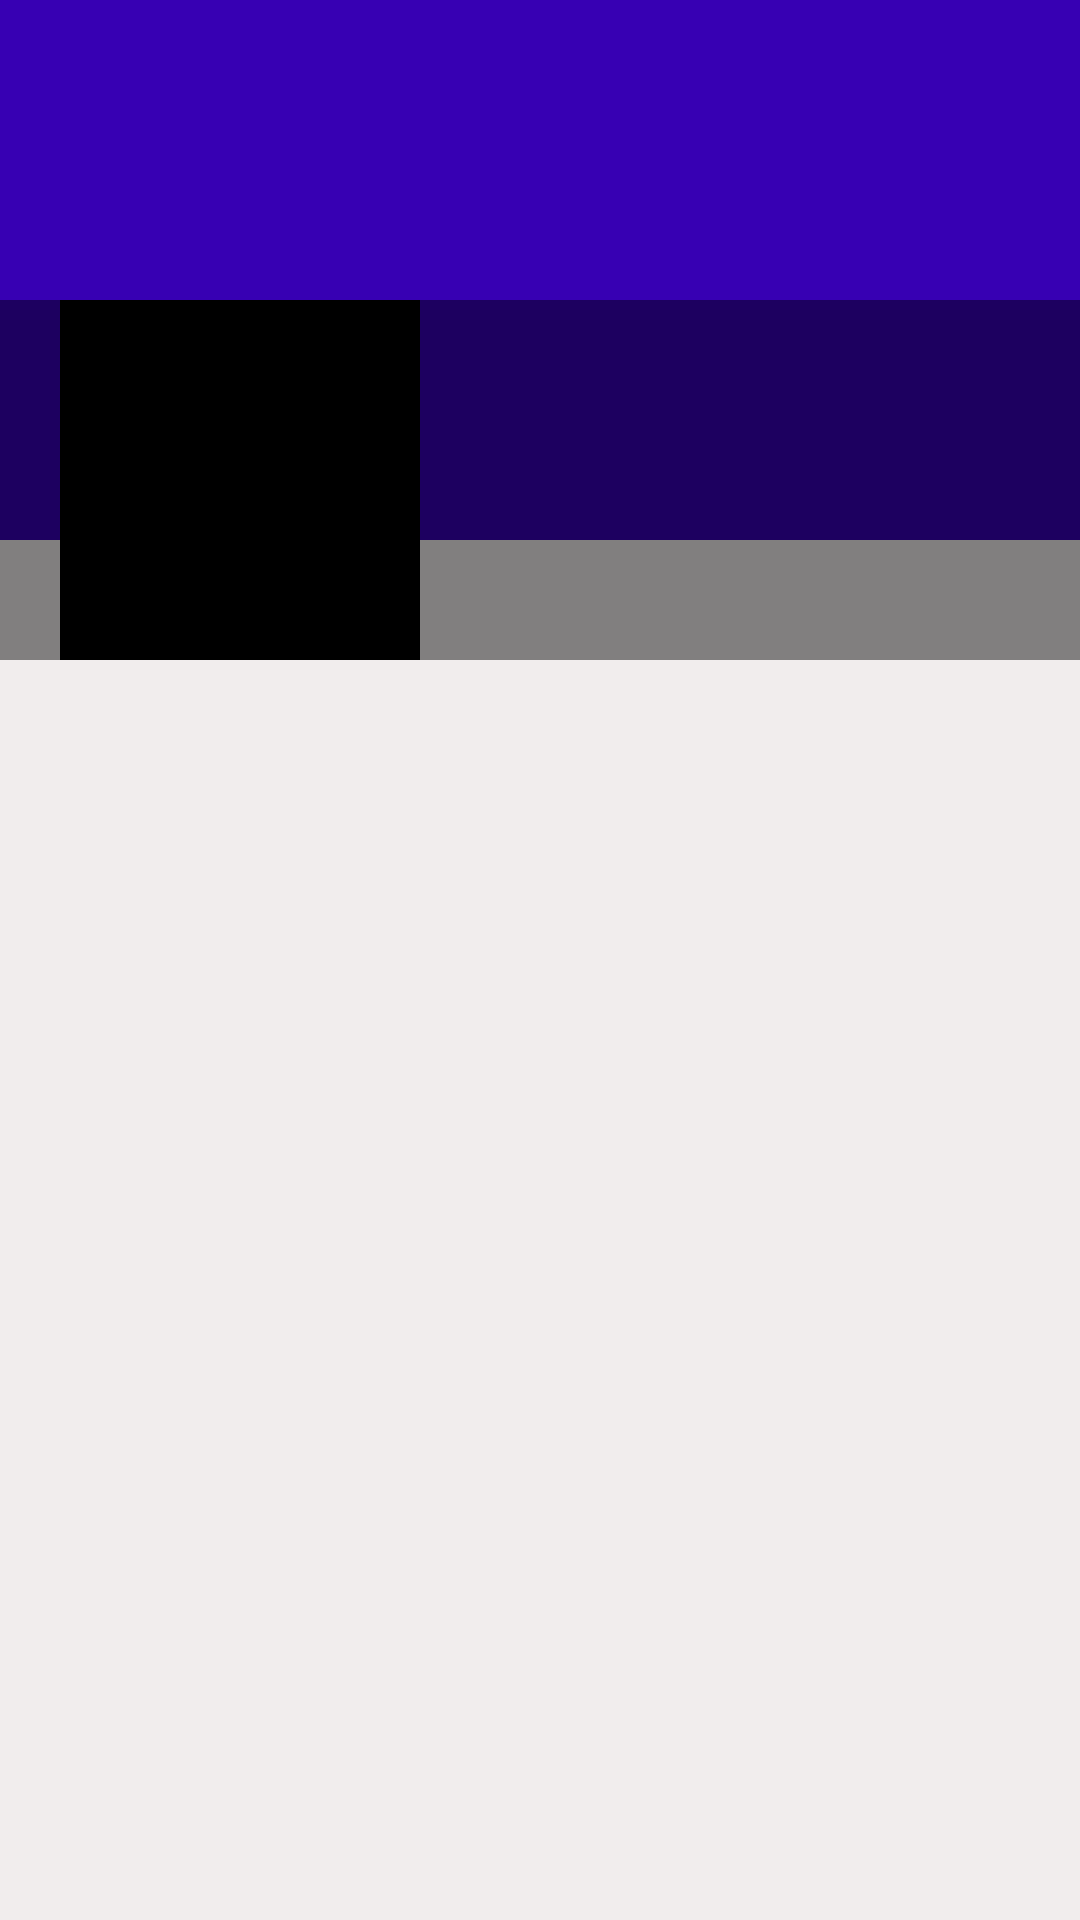

Here is an Android app screen rendered from its layout file. Give the layout XML and the strings, colors and styles it references.
<!-- AndroidManifest.xml: application theme AppTheme -->
<!-- res/layout/activity_there_profile.xml -->
<?xml version="1.0" encoding="utf-8"?>
<ScrollView xmlns:android="http://schemas.android.com/apk/res/android"
    xmlns:tools="http://schemas.android.com/tools"
    android:layout_width="match_parent"
    android:layout_height="match_parent"
    tools:context=".ThereProfileActivity"
    android:background="#F1EDED">

        <RelativeLayout
            android:layout_width="match_parent"
            android:layout_height="wrap_content">

            <ImageView
                android:id="@+id/coverIv"
                android:layout_width="match_parent"
                android:layout_height="180dp"
                android:scaleType="fitXY"
                android:background="@color/colorPrimaryDark">
            </ImageView>

            <LinearLayout
                android:id="@+id/linearLayout"
                android:layout_width="match_parent"
                android:layout_height="120dp"
                android:orientation="horizontal"
                android:layout_marginTop="100dp"
                android:background="#77000000">

                <ImageView
                    android:id="@+id/avatarIv"
                    android:layout_marginStart="20dp"
                    android:background="@color/colorPrimary"
                    android:padding="5dp"
                    android:src="@drawable/ic_default_img_white"
                    android:layout_width="120dp"
                    android:layout_height="120dp"
                    android:layout_marginLeft="20dp" />

                <LinearLayout
                    android:layout_width="match_parent"
                    android:layout_height="wrap_content"
                    android:orientation="vertical">
                    <TextView
                        android:id="@+id/nameTv"
                        android:layout_width="match_parent"
                        android:layout_height="wrap_content"
                        android:layout_marginStart="5dp"
                        android:layout_marginLeft="5dp"
                        android:layout_marginTop="5dp"
                        android:textSize="25sp"
                        android:textColor="@color/colorWhite"/>

                    <TextView
                        android:id="@+id/emailTv"
                        android:layout_width="match_parent"
                        android:layout_height="wrap_content"
                        android:layout_marginStart="5dp"
                        android:layout_marginLeft="5dp"
                        android:textColor="@color/colorWhite"/>

                    <TextView
                        android:id="@+id/phoneTv"
                        android:layout_width="match_parent"
                        android:layout_height="wrap_content"
                        android:layout_marginStart="5dp"
                        android:layout_marginLeft="5dp"
                        android:textColor="@color/colorWhite"/>
                </LinearLayout>

            </LinearLayout>

            <androidx.recyclerview.widget.RecyclerView
                android:id="@+id/recyclerview_posts"
                android:layout_width="match_parent"
                android:layout_height="match_parent"
                android:layout_below="@id/linearLayout"/>
        </RelativeLayout>
    </ScrollView>
<!-- resources referenced by this layout -->
<resources>
  <color name="colorPrimary">#000000</color>
  <color name="colorPrimaryDark">#3700B3</color>
  <color name="colorWhite">#fff</color>
  <style name="AppTheme" parent="Theme.AppCompat.Light.DarkActionBar">
          
          <item name="colorPrimary">@color/colorPrimary</item>
          <item name="colorPrimaryDark">@color/colorPrimaryDark</item>
          <item name="colorAccent">@color/colorAccent</item>
      </style>
  <color name="colorAccent">#03DAC5</color>
</resources>
